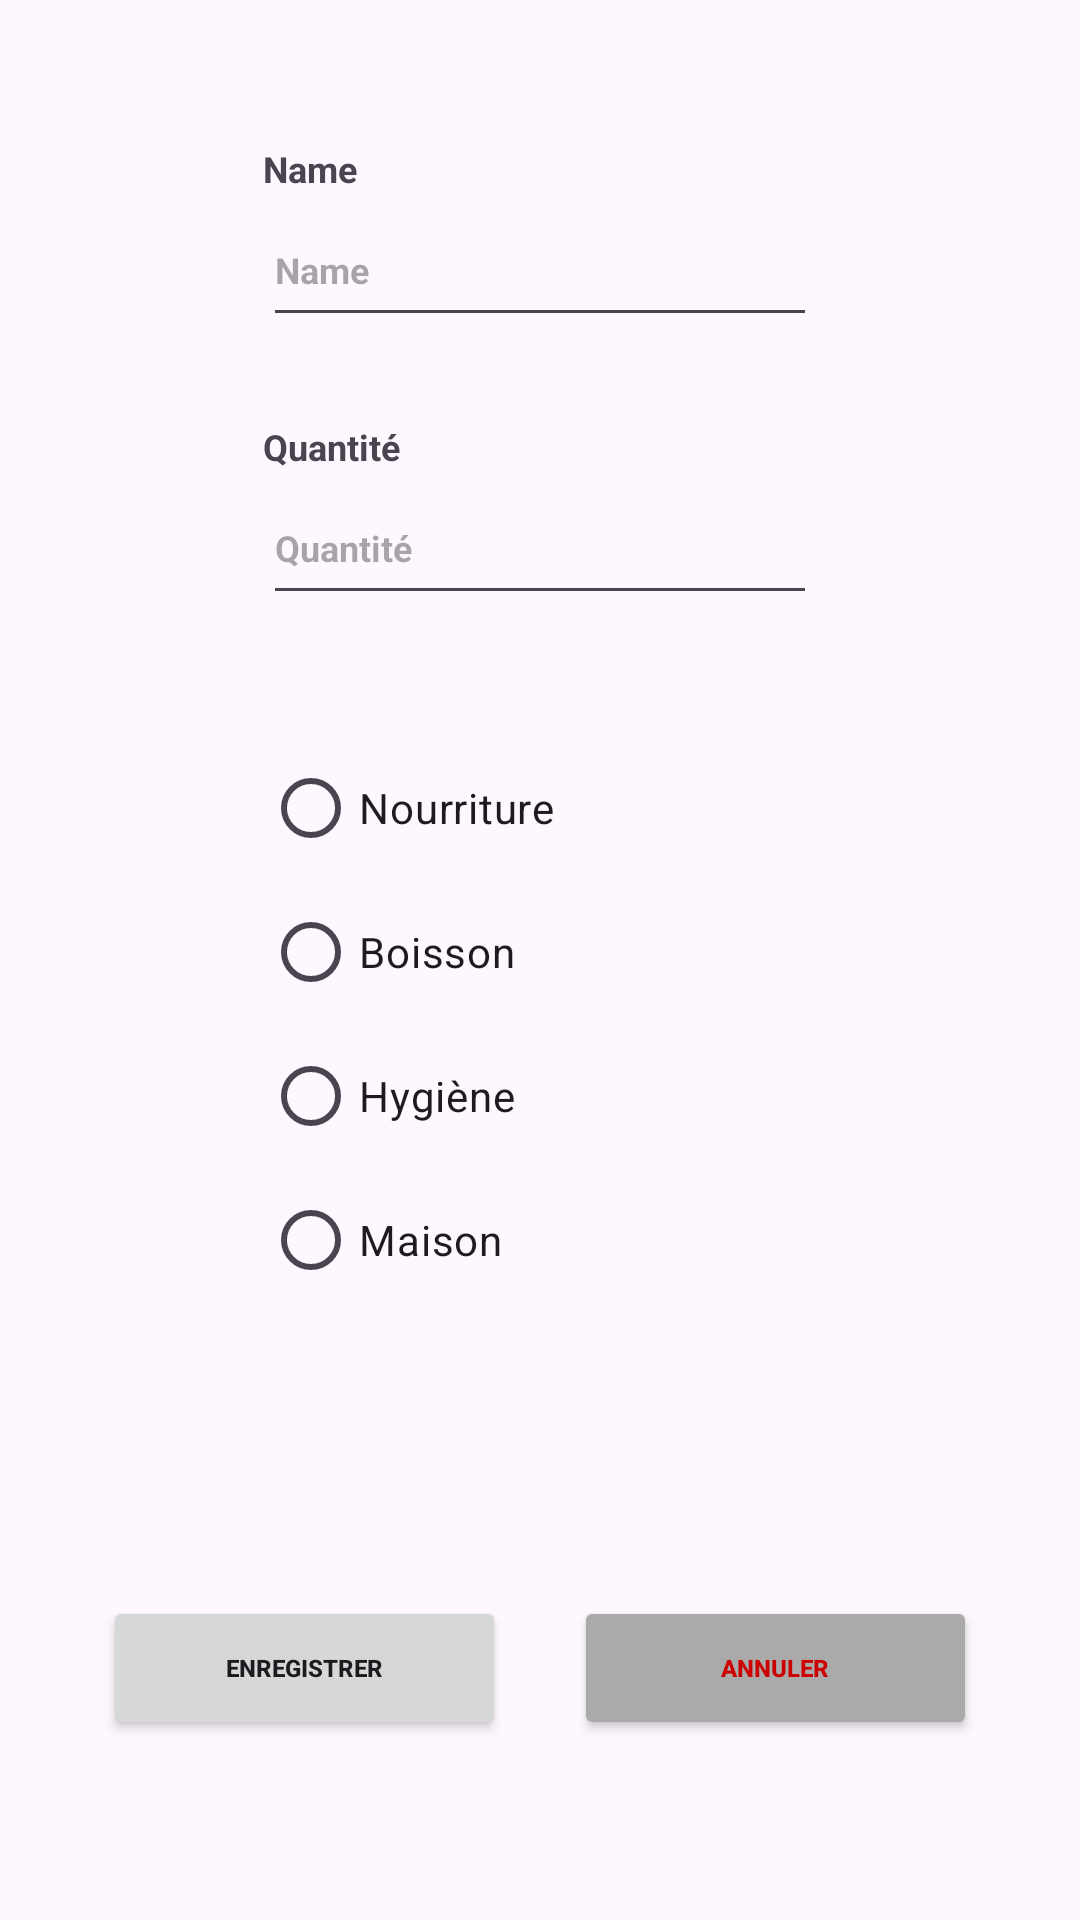

Write the Android layout XML for this screen, with the resource values it uses.
<!-- AndroidManifest.xml: application theme Theme.EvalAND2Exo2 -->
<!-- res/layout/fragment_shopping.xml -->
<?xml version="1.0" encoding="utf-8"?>
<androidx.constraintlayout.widget.ConstraintLayout xmlns:android="http://schemas.android.com/apk/res/android"
    xmlns:app="http://schemas.android.com/apk/res-auto"
    xmlns:tools="http://schemas.android.com/tools"
    android:layout_width="match_parent"
    android:layout_height="match_parent"
    tools:context=".ShoppingFragment">


    <LinearLayout
        android:id="@+id/containerListRegister"
        android:layout_width="match_parent"
        android:layout_height="0dp"
        android:layout_marginHorizontal="48dp"
        android:layout_marginVertical="48dp"
        android:orientation="vertical"
        app:layout_constraintBottom_toBottomOf="parent"
        app:layout_constraintEnd_toEndOf="parent"
        app:layout_constraintStart_toStartOf="parent"
        app:layout_constraintTop_toTopOf="parent">

        <androidx.constraintlayout.widget.ConstraintLayout
            android:id="@+id/containerInputEmailRegister"
            android:layout_width="match_parent"
            android:layout_height="wrap_content">

            <TextView
                android:id="@+id/titleName"
                android:layout_width="0dp"
                android:layout_height="wrap_content"
                android:text="@string/name"
                android:textSize="12sp"
                android:textStyle="bold"
                app:layout_constraintBottom_toTopOf="@id/inputLabelArticle"
                app:layout_constraintEnd_toEndOf="parent"
                app:layout_constraintStart_toStartOf="parent"
                app:layout_constraintTop_toTopOf="parent"
                app:layout_constraintWidth_percent="0.7" />

            <EditText
                android:id="@+id/inputLabelArticle"
                android:layout_width="0dp"
                android:layout_height="wrap_content"
                android:layout_marginBottom="12dp"
                android:hint="@string/name"
                android:inputType="text"
                android:minHeight="48dp"
                android:textSize="12sp"
                android:textStyle="bold"
                app:layout_constraintBottom_toBottomOf="parent"
                app:layout_constraintEnd_toEndOf="parent"
                app:layout_constraintStart_toStartOf="parent"
                app:layout_constraintTop_toTopOf="parent"
                app:layout_constraintWidth_percent="0.7" />

        </androidx.constraintlayout.widget.ConstraintLayout>

        <androidx.constraintlayout.widget.ConstraintLayout
            android:id="@+id/containerInputLoginRegister"
            android:layout_width="match_parent"
            android:layout_height="wrap_content">

            <TextView
                android:id="@+id/titleQuantity"
                android:layout_width="0dp"
                android:layout_height="wrap_content"
                android:text="@string/quantity"
                android:textSize="12sp"
                android:textStyle="bold"
                app:layout_constraintBottom_toTopOf="@id/inputQuantity"
                app:layout_constraintEnd_toEndOf="parent"
                app:layout_constraintStart_toStartOf="parent"
                app:layout_constraintTop_toTopOf="parent"
                app:layout_constraintWidth_percent="0.7" />

            <EditText
                android:id="@+id/inputQuantity"
                android:layout_width="0dp"
                android:layout_height="wrap_content"
                android:layout_marginBottom="12dp"
                android:hint="@string/quantity"
                android:inputType="number"
                android:minHeight="48dp"
                android:textSize="12sp"
                android:textStyle="bold"
                app:layout_constraintBottom_toBottomOf="parent"
                app:layout_constraintEnd_toEndOf="parent"
                app:layout_constraintStart_toStartOf="parent"
                app:layout_constraintTop_toTopOf="parent"
                app:layout_constraintWidth_percent="0.7" />

        </androidx.constraintlayout.widget.ConstraintLayout>

        <androidx.constraintlayout.widget.ConstraintLayout
            android:id="@+id/containerRadioGroup"
            android:layout_width="match_parent"
            android:layout_height="wrap_content">

            <RadioGroup
                android:id="@+id/radioGroupType"
                android:layout_width="0dp"
                android:layout_height="wrap_content"
                android:layout_marginStart="16dp"
                android:layout_marginLeft="16dp"
                android:layout_marginTop="12dp"
                android:layout_marginEnd="16dp"
                android:layout_marginRight="16dp"
                app:layout_constraintBottom_toBottomOf="parent"
                app:layout_constraintEnd_toEndOf="parent"
                app:layout_constraintStart_toStartOf="parent"
                app:layout_constraintTop_toTopOf="parent"
                app:layout_constraintWidth_percent="0.7">

                <RadioButton
                    android:id="@+id/radioBtnFood"
                    android:layout_width="match_parent"
                    android:layout_height="wrap_content"
                    android:text="@string/nourriture" />

                <RadioButton
                    android:id="@+id/radioBtnDrink"
                    android:layout_width="match_parent"
                    android:layout_height="wrap_content"
                    android:text="@string/boisson" />

                <RadioButton
                    android:id="@+id/radioBtnHealth"
                    android:layout_width="match_parent"
                    android:layout_height="wrap_content"
                    android:text="@string/hygi_ne" />

                <RadioButton
                    android:id="@+id/radioBtnHome"
                    android:layout_width="match_parent"
                    android:layout_height="wrap_content"
                    android:text="@string/maison" />
            </RadioGroup>
        </androidx.constraintlayout.widget.ConstraintLayout>

    </LinearLayout>

    <androidx.constraintlayout.widget.ConstraintLayout
        android:id="@+id/containerBtnShopping"
        android:layout_width="match_parent"
        android:layout_height="wrap_content"
        android:layout_marginHorizontal="12dp"
        android:layout_marginVertical="48dp"
        app:layout_constraintBottom_toBottomOf="parent"
        app:layout_constraintEnd_toEndOf="parent"
        app:layout_constraintStart_toStartOf="parent">

        <Button
            android:id="@+id/btnAdd"
            android:layout_width="0dp"
            android:layout_height="wrap_content"
            android:layout_marginBottom="12dp"
            android:minHeight="48dp"
            android:text="Enregistrer"
            android:textAllCaps="true"
            android:textSize="8sp"
            android:textStyle="bold"
            app:layout_constraintBottom_toBottomOf="parent"
            app:layout_constraintEnd_toStartOf="@id/btnCancel"
            app:layout_constraintStart_toStartOf="parent"
            app:layout_constraintTop_toTopOf="parent"
            app:layout_constraintWidth_percent="0.4" />

        <Button
            android:id="@+id/btnCancel"
            android:layout_width="0dp"
            android:layout_height="wrap_content"
            android:layout_marginBottom="12dp"
            android:backgroundTint="@android:color/darker_gray"
            android:minHeight="48dp"
            android:text="Annuler"
            android:textAllCaps="true"
            android:textColor="@android:color/holo_red_dark"
            android:textSize="8sp"
            android:textStyle="bold"
            app:layout_constraintBottom_toBottomOf="parent"
            app:layout_constraintEnd_toEndOf="parent"
            app:layout_constraintStart_toEndOf="@id/btnAdd"
            app:layout_constraintTop_toTopOf="parent"
            app:layout_constraintWidth_percent="0.4" />
    </androidx.constraintlayout.widget.ConstraintLayout>

</androidx.constraintlayout.widget.ConstraintLayout>
<!-- resources referenced by this layout -->
<resources>
  <string name="boisson">Boisson</string>
  <string name="hygi_ne">Hygiène</string>
  <string name="maison">Maison</string>
  <string name="name">Name</string>
  <string name="nourriture">Nourriture</string>
  <string name="quantity">Quantité</string>
  <style name="Theme.EvalAND2Exo2" parent="Base.Theme.EvalAND2Exo2" />
  <style name="Base.Theme.EvalAND2Exo2" parent="Theme.Material3.DayNight.NoActionBar">
          
          
          <item name="colorPrimary">@color/black</item>
          <item name="colorSecondary">@color/white</item>
      </style>
  <color name="black">#FF000000</color>
  <color name="white">#FFFFFFFF</color>
</resources>
